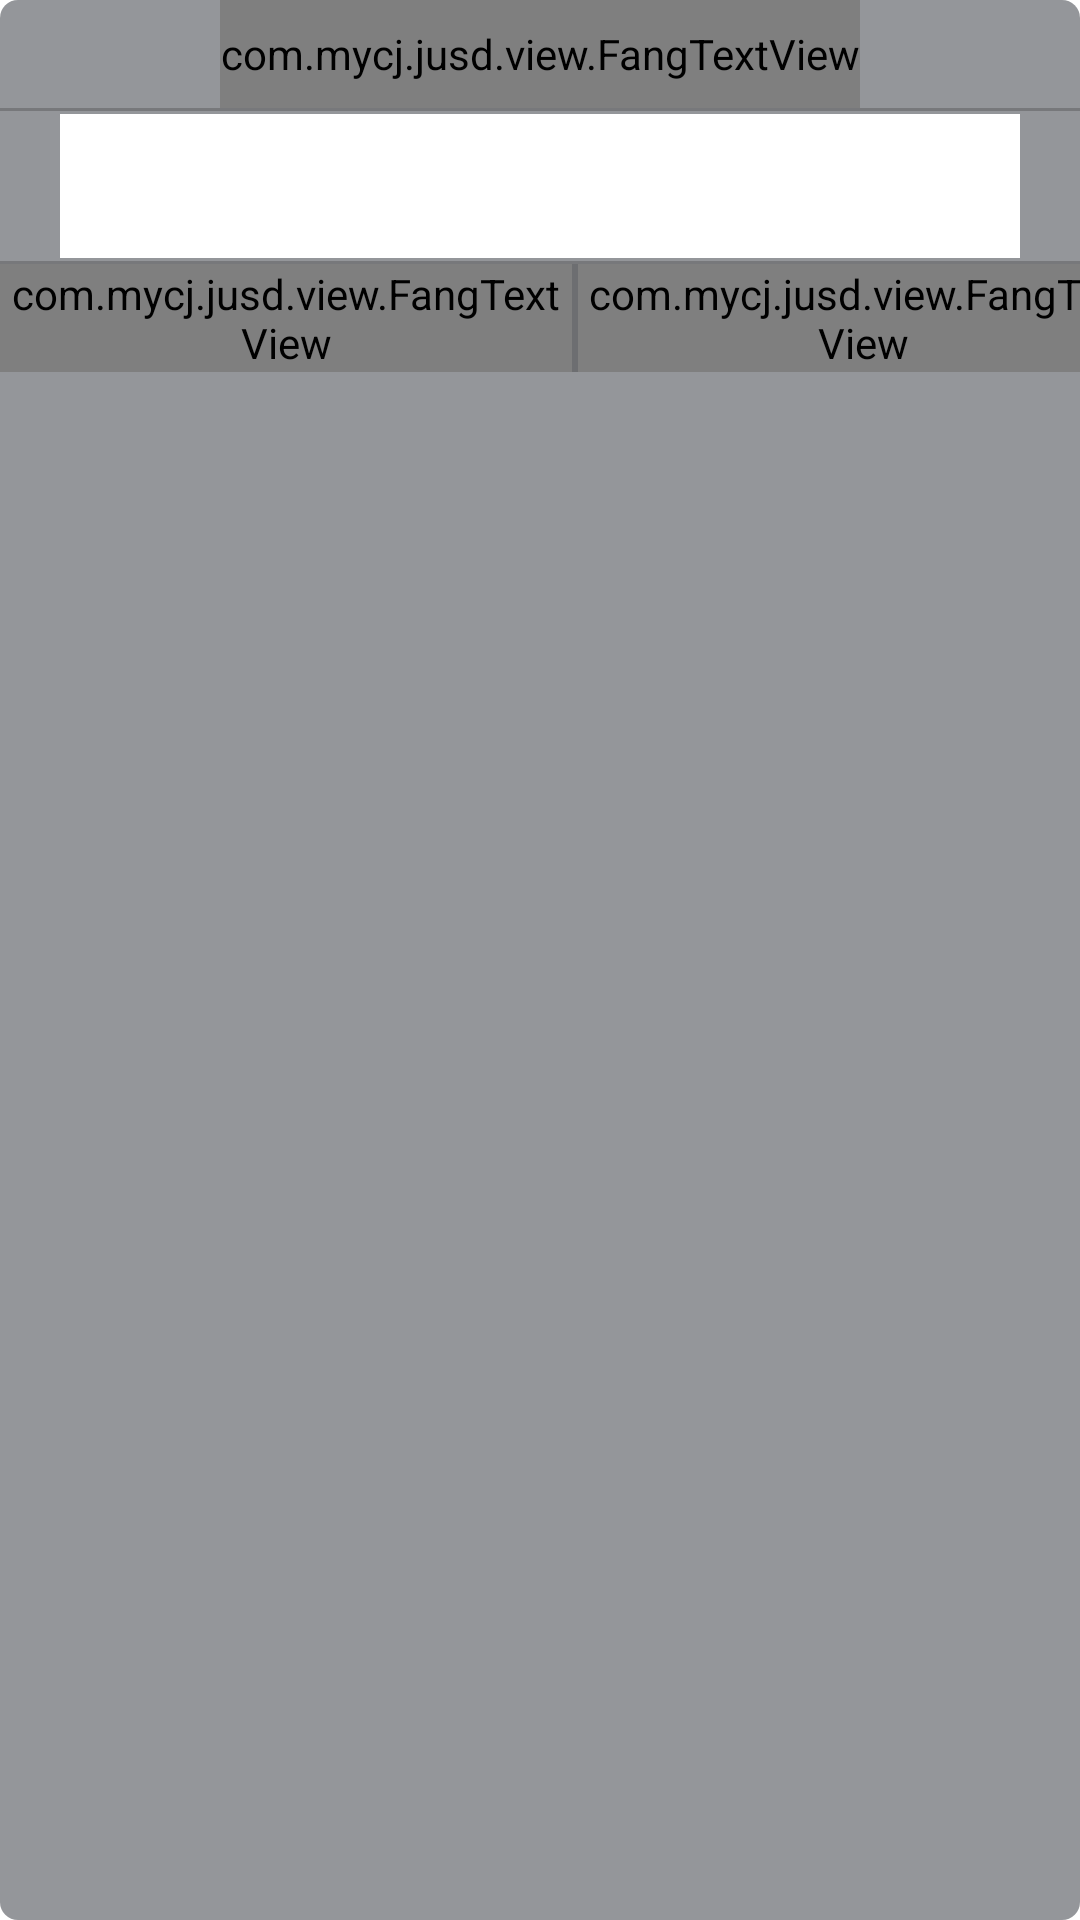

Write the Android layout XML for this screen, with the resource values it uses.
<!-- AndroidManifest.xml: application theme android:Theme.Holo.Light.NoActionBar -->
<!-- res/layout/view_laputa_input_dialog.xml -->
<LinearLayout xmlns:android="http://schemas.android.com/apk/res/android"
    xmlns:tools="http://schemas.android.com/tools"
    xmlns:fang="http://schemas.android.com/apk/res-auto"
    android:layout_width="match_parent"
    android:layout_height="wrap_content"
    android:background="@drawable/bg_laputa_input_dialog"
    android:orientation="vertical"
    tools:context="${relativePackage}.${activityClass}" >

    <com.mycj.jusd.view.FangTextView
        android:id="@+id/tv_title"
        android:layout_width="wrap_content"
        android:layout_height="36dp"
        android:layout_gravity="center"
        android:gravity="center"
        android:text="身高(cm)"
        android:textColor="@android:color/white"
        android:textSize="14sp"
        fang:fang_typeface="JIAN" />

    <View
        android:layout_width="match_parent"
        android:layout_height="1dp"
        android:background="#3000" >
    </View>

    <EditText
        android:id="@+id/et_number"
        android:layout_marginTop="1dp"
        android:layout_marginBottom="1dp"
        android:layout_width="match_parent"
        android:layout_height="48dp"
        
        android:layout_gravity="center_vertical"
        android:layout_marginLeft="20dp"
        android:layout_marginRight="20dp"
        android:background="#fff"
        android:ems="4"
        android:inputType="number"
        android:gravity="center"
        android:paddingBottom="6dp"
        android:paddingTop="6dp"
        android:textColor="@color/bg_main_tab"
        android:textSize="16sp" />

    <View
        android:layout_width="match_parent"
        android:layout_height="1dp"
        android:background="#3000" >
    </View>

    <LinearLayout
        android:layout_width="match_parent"
        android:layout_height="36dp"
        android:orientation="horizontal" >

        <com.mycj.jusd.view.FangTextView
            android:clickable="true"
            android:id="@+id/tv_positive"
            android:layout_width="wrap_content"
            android:layout_height="match_parent"
            android:layout_gravity="center"
            android:layout_weight="1"
            android:gravity="center"
            android:text="确定"
              android:background="@drawable/alertdialog_left_selector"
           android:textColor="#fff"
            android:textSize="14sp"
            fang:fang_typeface="JIAN" />

        <View
            android:layout_width="1dp"
            android:layout_height="match_parent"
            android:background="#4000" />

        <View
            android:layout_width="0dp"
            android:layout_height="match_parent"
            android:layout_weight="1" />

        <View
            android:layout_width="1dp"
            android:layout_height="match_parent"
            android:background="#4000" />

        <com.mycj.jusd.view.FangTextView
            android:clickable="true"
            android:id="@+id/tv_negative"
               android:background="@drawable/alertdialog_left_selector"
            android:layout_width="wrap_content"
            android:layout_height="match_parent"
            android:layout_gravity="center"
            android:layout_weight="1"
            android:gravity="center"
            android:text="取消"
            android:textColor="#fff"
            android:textSize="14sp"
            fang:fang_typeface="JIAN" />
    </LinearLayout>

</LinearLayout>
<!-- resources referenced by this layout -->
<resources>
  <color name="bg_main_tab">#C2842D</color>
  <!-- drawable bg_laputa_input_dialog (drawable) -->
  <?xml version="1.0" encoding="utf-8"?>
  
  <shape xmlns:android="http://schemas.android.com/apk/res/android">
   	
  		<solid android:color="#94969A"/>
  		<corners android:radius="6dp"/>
  </shape>
</resources>
